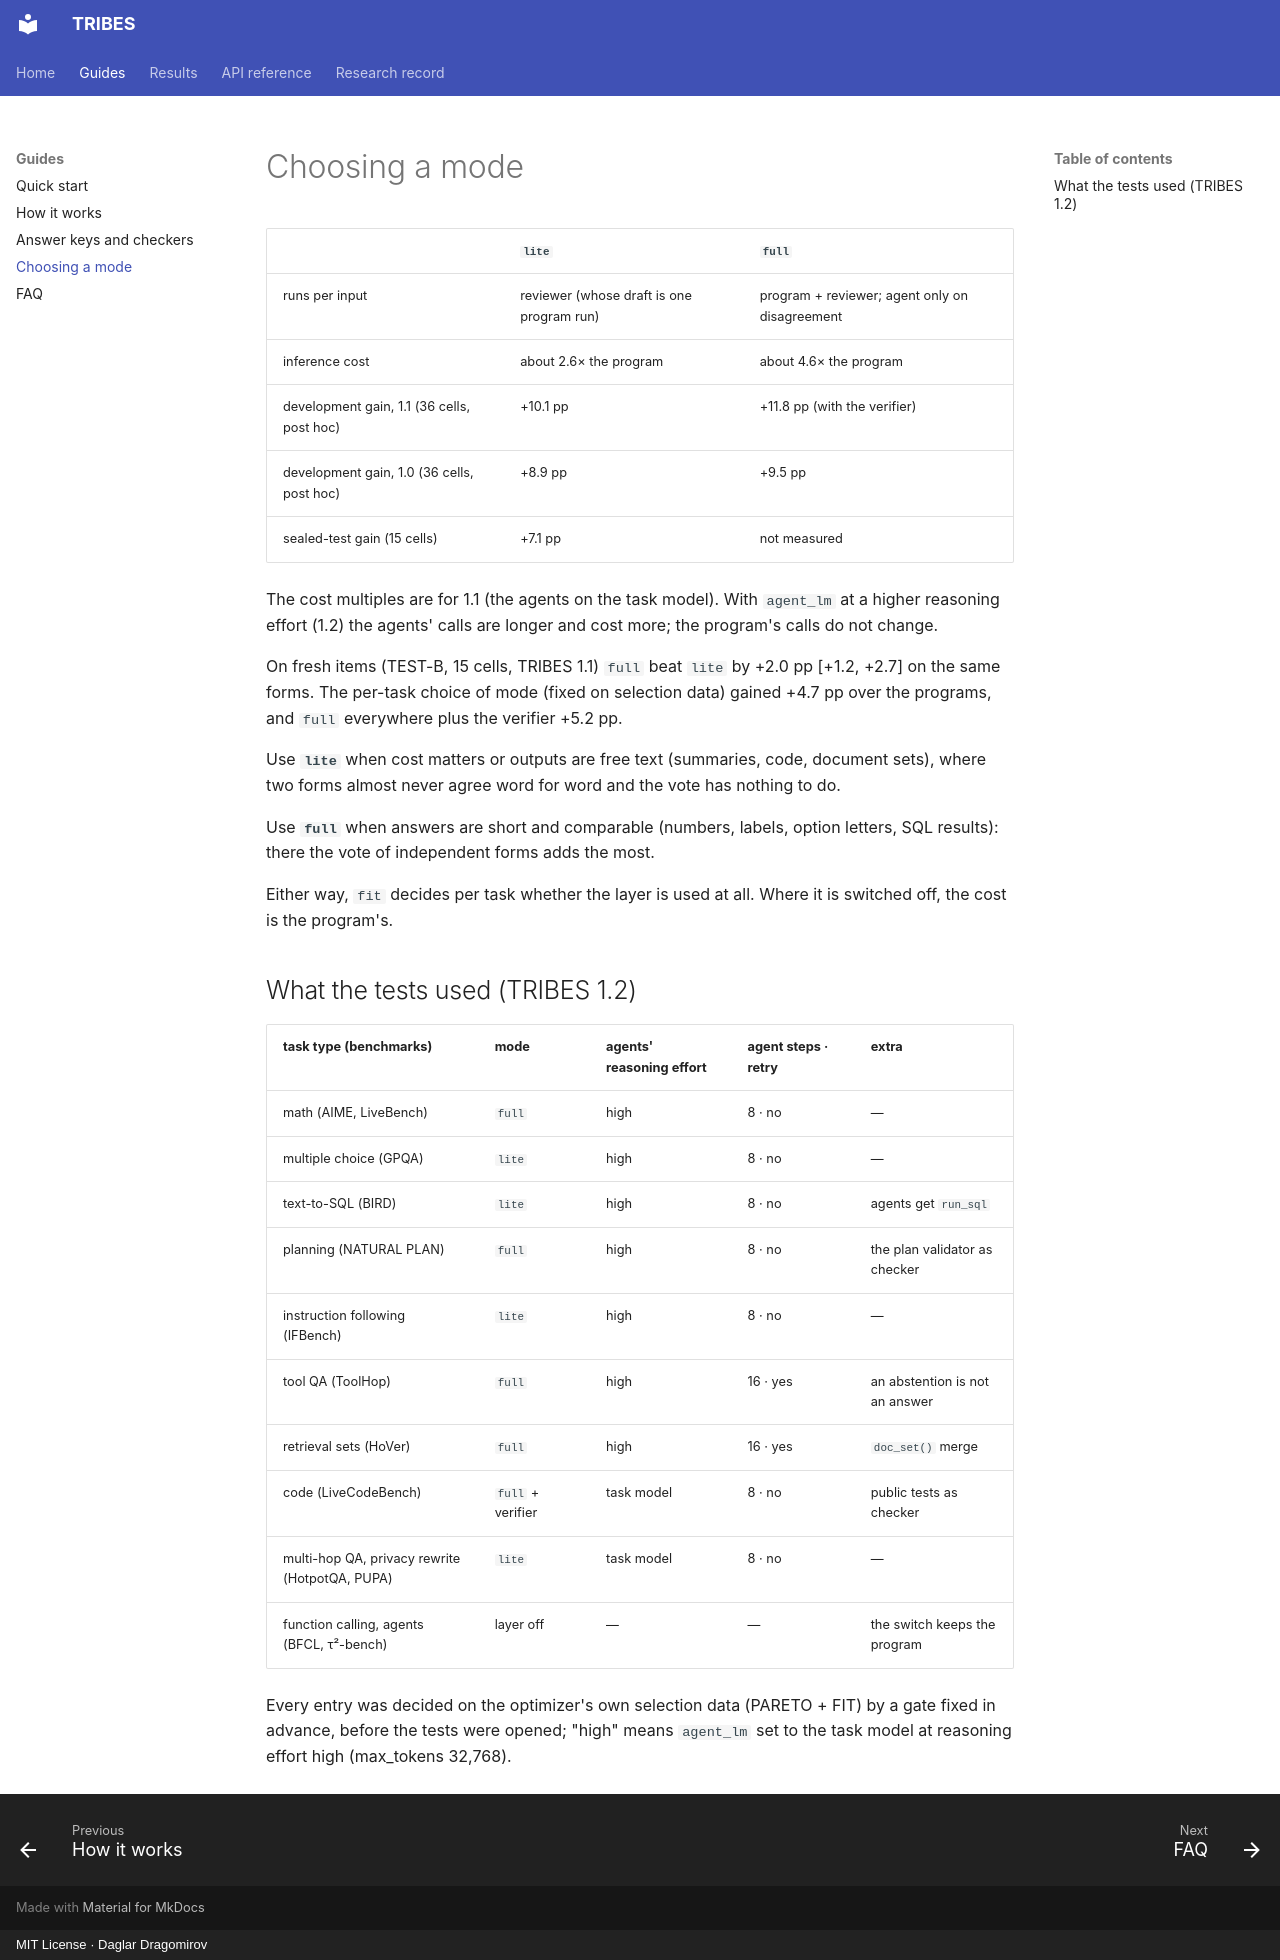

repository: daglar-dragomirov/tribes · page: guides/modes/index.html · generator: mkdocs · copyright: MIT License · Daglar Dragomirov

# Choosing a mode

| | `lite` | `full` |
|---|---|---|
| runs per input | reviewer (whose draft is one program run) | program + reviewer; agent only on disagreement |
| inference cost | about 2.6× the program | about 4.6× the program |
| development gain, 1.1 (36 cells, post hoc) | +10.1 pp | +11.8 pp (with the verifier) |
| development gain, 1.0 (36 cells, post hoc) | +8.9 pp | +9.5 pp |
| sealed-test gain (15 cells) | +7.1 pp | not measured |

The cost multiples are for 1.1 (the agents on the task model). With `agent_lm` at a higher reasoning effort (1.2) the
agents' calls are longer and cost more; the program's calls do not change.

On fresh items (TEST-B, 15 cells, TRIBES 1.1) `full` beat `lite` by +2.0 pp [+1.2, +2.7] on the same forms. The
per-task choice of mode (fixed on selection data) gained +4.7 pp over the programs, and `full` everywhere plus the verifier
+5.2 pp.

Use **`lite`** when cost matters or outputs are free text (summaries, code, document sets), where two forms almost never
agree word for word and the vote has nothing to do.

Use **`full`** when answers are short and comparable (numbers, labels, option letters, SQL results): there the vote of
independent forms adds the most.

Either way, `fit` decides per task whether the layer is used at all. Where it is switched off, the cost is the program's.

## What the tests used (TRIBES 1.2)

| task type (benchmarks) | mode | agents' reasoning effort | agent steps · retry | extra |
|---|---|---|---|---|
| math (AIME, LiveBench) | `full` | high | 8 · no | — |
| multiple choice (GPQA) | `lite` | high | 8 · no | — |
| text-to-SQL (BIRD) | `lite` | high | 8 · no | agents get `run_sql` |
| planning (NATURAL PLAN) | `full` | high | 8 · no | the plan validator as checker |
| instruction following (IFBench) | `lite` | high | 8 · no | — |
| tool QA (ToolHop) | `full` | high | 16 · yes | an abstention is not an answer |
| retrieval sets (HoVer) | `full` | high | 16 · yes | `doc_set()` merge |
| code (LiveCodeBench) | `full` + verifier | task model | 8 · no | public tests as checker |
| multi-hop QA, privacy rewrite (HotpotQA, PUPA) | `lite` | task model | 8 · no | — |
| function calling, agents (BFCL, τ²-bench) | layer off | — | — | the switch keeps the program |

Every entry was decided on the optimizer's own selection data (PARETO + FIT) by a gate fixed in advance, before the
tests were opened; "high" means `agent_lm` set to the task model at reasoning effort high (max_tokens 32,768).
